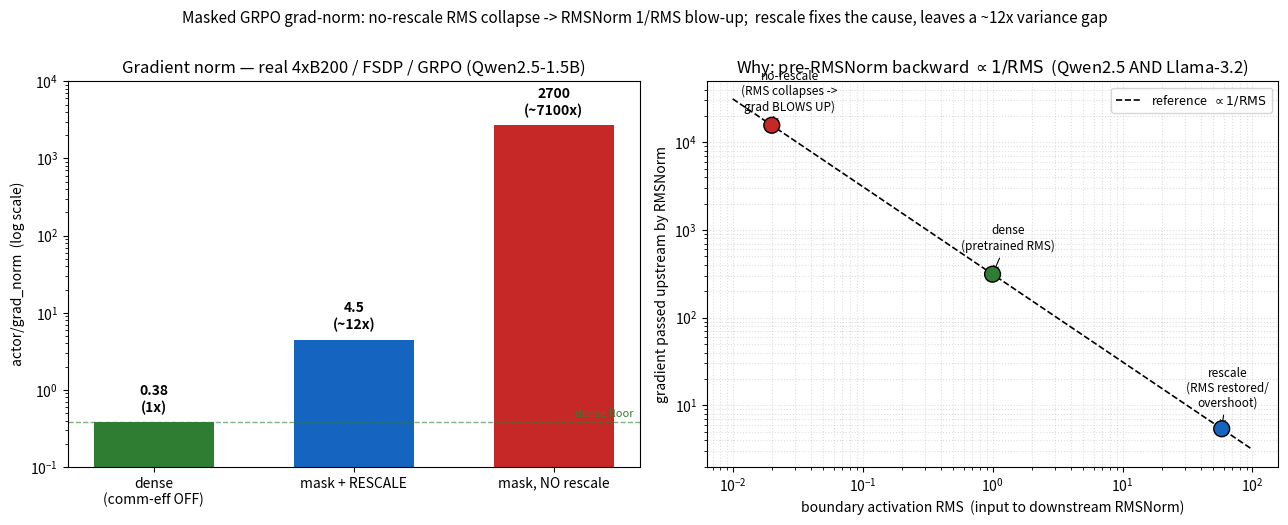

The script that saved this image: (Note: this script raises an exception after producing the figure.)
import matplotlib
matplotlib.use("Agg")
import matplotlib.pyplot as plt
import numpy as np

fig, ax = plt.subplots(1, 2, figsize=(13, 5.2))

# ---- Panel A: grad_norm by config (real 4xB200 / FSDP / GRPO) ----
cfgs = ["dense\n(comm-eff OFF)", "mask + RESCALE", "mask, NO rescale"]
gn = [0.38, 4.5, 2700.0]
mult = ["1x", "~12x", "~7100x"]
colors = ["#2e7d32", "#1565c0", "#c62828"]
bars = ax[0].bar(cfgs, gn, color=colors, width=0.6)
ax[0].set_yscale("log")
ax[0].set_ylabel("actor/grad_norm  (log scale)")
ax[0].set_title("Gradient norm — real 4xB200 / FSDP / GRPO (Qwen2.5-1.5B)")
for b, v, m in zip(bars, gn, mult):
    ax[0].text(b.get_x() + b.get_width()/2, v*1.25, f"{v:g}\n({m})", ha="center", va="bottom", fontsize=10, fontweight="bold")
ax[0].set_ylim(0.1, 1e4)
ax[0].axhline(0.38, ls="--", lw=1, color="#2e7d32", alpha=0.6)
ax[0].text(2.4, 0.45, "dense floor", color="#2e7d32", fontsize=8, ha="right")

# ---- Panel B: the mechanism — RMSNorm backward gain ~ 1/RMS ----
rms = np.array([0.02, 1.0, 58.0])
grad = np.array([15642.0, 313.0, 5.4])
xs = np.logspace(-2, 2, 100)
ref = 313.0 * (1.0/xs)          # reference 1/RMS line anchored at the dense point
ax[1].loglog(xs, ref, "k--", lw=1.2, label=r"reference  $\propto 1/\mathrm{RMS}$")
ax[1].scatter(rms, grad, s=130, c=["#c62828", "#2e7d32", "#1565c0"], zorder=5, edgecolors="k")
labels = ["no-rescale\n(RMS collapses ->\ngrad BLOWS UP)", "dense\n(pretrained RMS)", "rescale\n(RMS restored/\novershoot)"]
offs = [(1.6, 1.3), (1.4, 2.2), (0.5, 2.0)]
for r, g, lab, (ox, oy) in zip(rms, grad, labels, offs):
    ax[1].annotate(lab, (r, g), textcoords="offset points", xytext=(ox*8, oy*8), fontsize=8.5,
                   ha="center", arrowprops=dict(arrowstyle="->", lw=0.8))
ax[1].set_xlabel("boundary activation RMS  (input to downstream RMSNorm)")
ax[1].set_ylabel("gradient passed upstream by RMSNorm")
ax[1].set_title(r"Why: pre-RMSNorm backward $\propto 1/\mathrm{RMS}$  (Qwen2.5 AND Llama-3.2)")
ax[1].legend(loc="upper right", fontsize=9)
ax[1].grid(True, which="both", ls=":", alpha=0.4)

fig.suptitle("Masked GRPO grad-norm: no-rescale RMS collapse -> RMSNorm 1/RMS blow-up;  rescale fixes the cause, leaves a ~12x variance gap",
             fontsize=11, y=1.00)
fig.tight_layout()
fig.savefig("/Users/shamane/Documents/verl/research/runs/EXP-16/grad_sketch.png", dpi=130, bbox_inches="tight")
print("saved grad_sketch.png")
